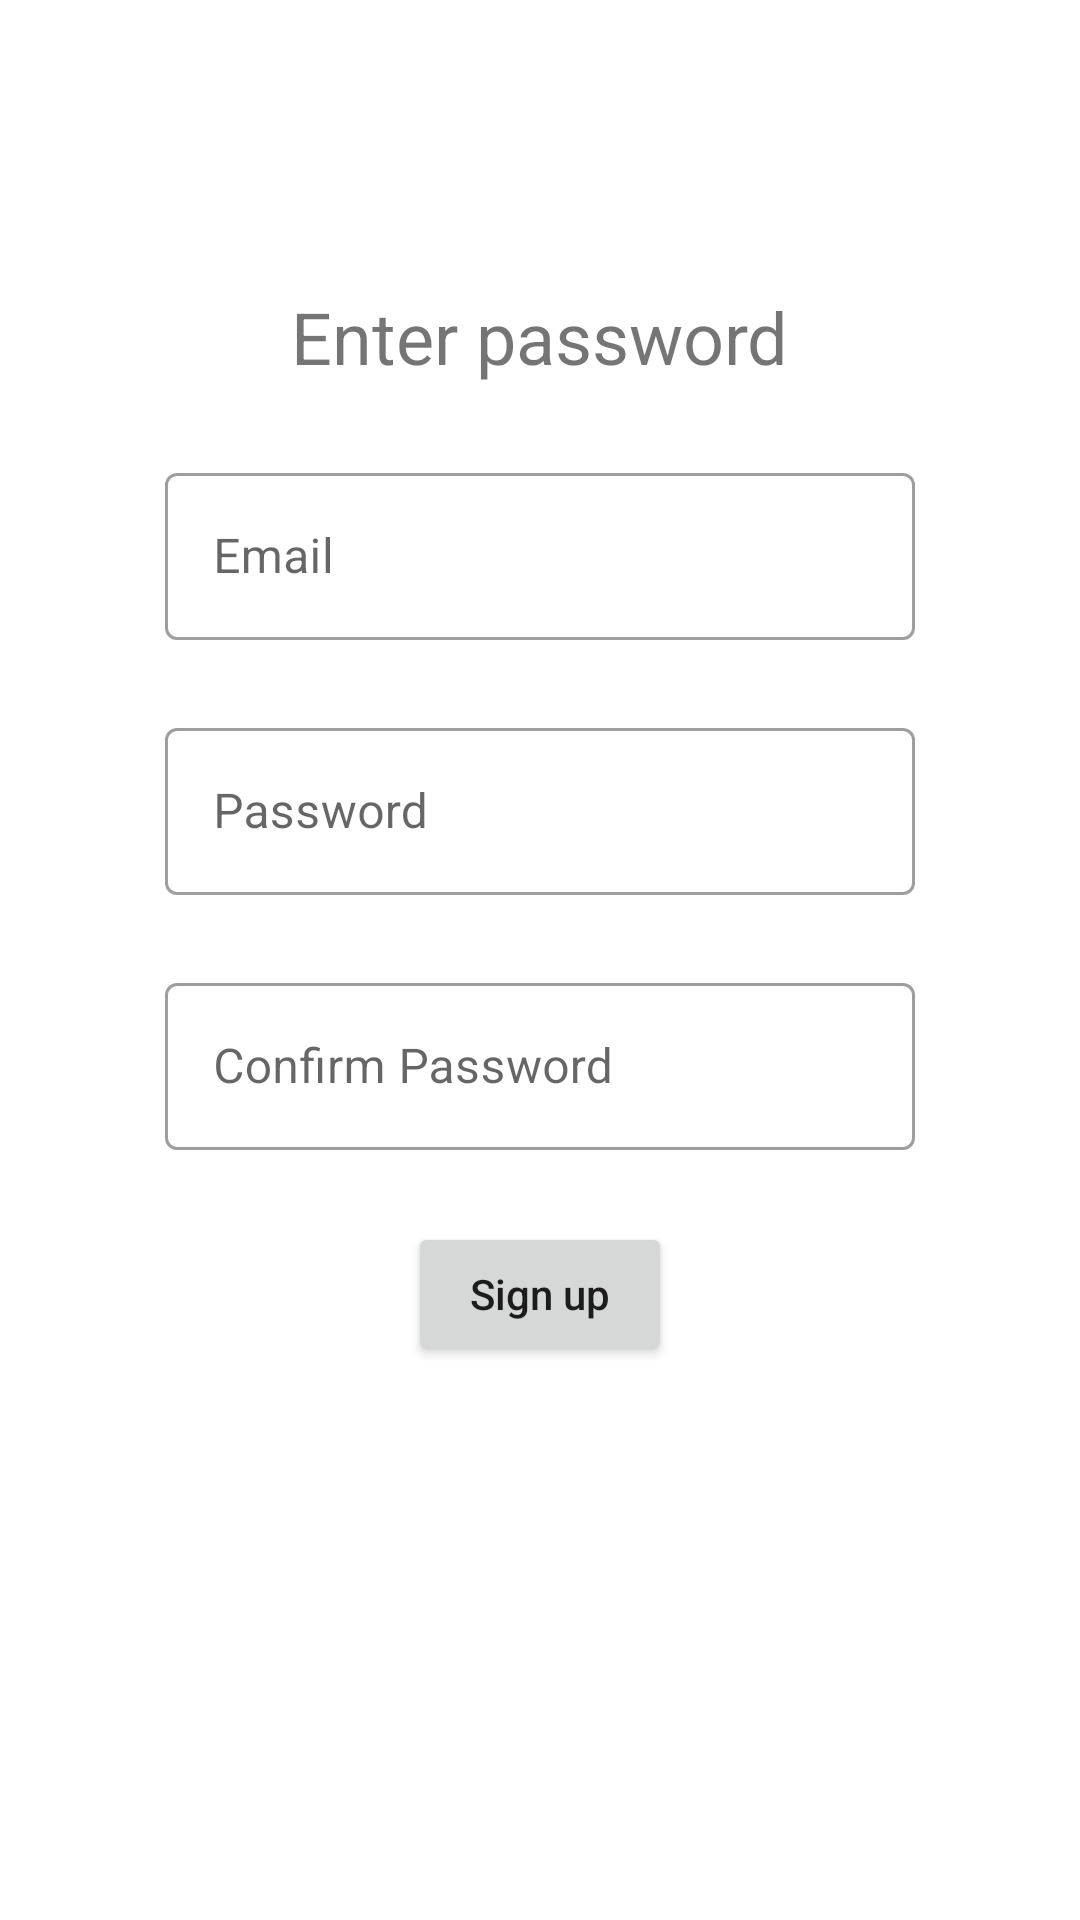

Produce the Android XML layout that renders to this screen, including the resource entries it uses.
<!-- AndroidManifest.xml: application theme Theme.SmartAttendance -->
<!-- res/layout/activity_register.xml -->
<?xml version="1.0" encoding="utf-8"?>
<androidx.constraintlayout.widget.ConstraintLayout xmlns:android="http://schemas.android.com/apk/res/android"
    xmlns:app="http://schemas.android.com/apk/res-auto"
    xmlns:tools="http://schemas.android.com/tools"
    android:layout_width="match_parent"
    android:layout_height="match_parent"
    tools:context=".Screens.RegisterActivity">

    <com.google.android.material.progressindicator.CircularProgressIndicator
        android:id="@+id/registerLoading"
        android:layout_width="wrap_content"
        android:layout_height="wrap_content"
        android:indeterminate="true"
        android:visibility="gone"
        app:layout_constraintEnd_toEndOf="parent"
        app:layout_constraintStart_toStartOf="parent"
        app:layout_constraintTop_toTopOf="parent" />

    <com.google.android.material.textfield.TextInputLayout
        android:id="@+id/email"
        style="@style/Widget.MaterialComponents.TextInputLayout.OutlinedBox"
        android:layout_width="250dp"
        android:layout_height="wrap_content"
        android:layout_marginTop="24dp"
        android:hint="@string/email"
        app:layout_constraintEnd_toEndOf="parent"
        app:layout_constraintStart_toStartOf="parent"
        app:layout_constraintTop_toBottomOf="@+id/textView">

        <com.google.android.material.textfield.TextInputEditText
            android:layout_width="match_parent"
            android:inputType="textEmailAddress"
            android:id="@+id/emailValue"
            android:layout_height="wrap_content" />

    </com.google.android.material.textfield.TextInputLayout>

    <com.google.android.material.textfield.TextInputLayout
        android:id="@+id/password"
        style="@style/Widget.MaterialComponents.TextInputLayout.OutlinedBox"
        android:layout_width="250dp"
        android:layout_height="wrap_content"
        android:layout_marginTop="24dp"
        android:hint="@string/password"
        app:layout_constraintEnd_toEndOf="parent"
        app:layout_constraintStart_toStartOf="parent"
        app:layout_constraintTop_toBottomOf="@+id/email">

        <com.google.android.material.textfield.TextInputEditText
            android:layout_width="match_parent"
            android:inputType="textPassword"
            android:id="@+id/passwordValue"
            android:layout_height="wrap_content" />

    </com.google.android.material.textfield.TextInputLayout>

    <com.google.android.material.textfield.TextInputLayout
        android:id="@+id/confirmPassword"
        style="@style/Widget.MaterialComponents.TextInputLayout.OutlinedBox"
        android:layout_width="250dp"
        android:layout_height="wrap_content"
        android:layout_marginTop="24dp"
        android:hint="@string/confirm_password"
        app:layout_constraintEnd_toEndOf="parent"
        app:layout_constraintStart_toStartOf="parent"
        app:layout_constraintTop_toBottomOf="@+id/password">

        <com.google.android.material.textfield.TextInputEditText
            android:layout_width="match_parent"
            android:inputType="textPassword"
            android:id="@+id/confirmPasswordValue"
            android:layout_height="wrap_content" />

    </com.google.android.material.textfield.TextInputLayout>


    <Button
        android:id="@+id/login"
        android:layout_width="wrap_content"
        android:layout_height="wrap_content"
        android:layout_marginTop="24dp"
        android:text="@string/sign_up"
        android:textAllCaps="false"
        app:layout_constraintEnd_toEndOf="parent"
        app:layout_constraintStart_toStartOf="parent"
        app:layout_constraintTop_toBottomOf="@+id/confirmPassword" />

    <TextView
        android:id="@+id/textView"
        android:layout_width="wrap_content"
        android:layout_height="wrap_content"
        android:layout_marginTop="96dp"
        android:textSize="24sp"
        android:text="@string/enter_password"
        app:layout_constraintEnd_toEndOf="parent"
        app:layout_constraintStart_toStartOf="parent"
        app:layout_constraintTop_toTopOf="parent" />
</androidx.constraintlayout.widget.ConstraintLayout>
<!-- resources referenced by this layout -->
<resources>
  <string name="confirm_password">Confirm Password</string>
  <string name="email">Email</string>
  <string name="enter_password">Enter password</string>
  <string name="password">Password</string>
  <string name="sign_up">Sign up</string>
  <style name="Theme.SmartAttendance" parent="Theme.MaterialComponents.Light.NoActionBar">
          
          <item name="colorPrimary">@color/blue</item>
          <item name="colorPrimaryVariant">@color/blue_200</item>
          <item name="colorOnPrimary">@color/white</item>
          
          <item name="colorSecondary">@color/light_blue</item>
          <item name="colorSecondaryVariant">@color/light_blue_100</item>
          <item name="colorOnSecondary">@color/black</item>
          
          <item name="android:statusBarColor" tools:targetApi="l">?attr/colorPrimaryVariant</item>
          
  
  
      </style>
  <color name="blue">#1856E5</color>
  <color name="blue_200">#3F51B5</color>
  <color name="white">#FFFFFFFF</color>
  <color name="light_blue">#D7E1FA</color>
  <color name="light_blue_100">#F6F9FF</color>
  <color name="black">#FF000000</color>
</resources>
